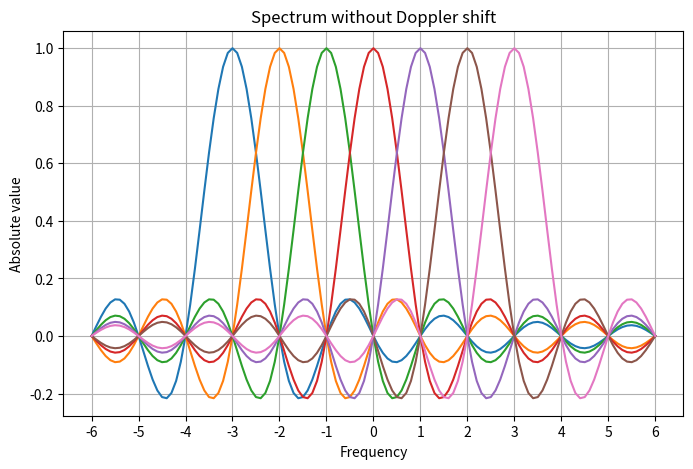
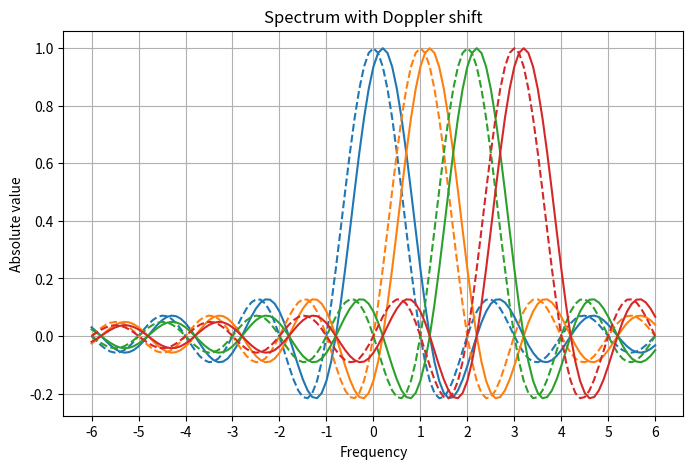

Write the Python code that produced these figures, in order.
import numpy as np
import matplotlib.pyplot as plt

freq = np.arange(-6, 6.1, 0.1)
shift_coef = 0.2
prop_cycle = plt.rcParams['axes.prop_cycle']
colors = prop_cycle.by_key()['color']

fig1 = plt.figure(figsize=(8,5))
ax_1 = fig1.add_subplot(111)
for carrier in range(-3, 4, 1):
    ax_1.plot(freq, np.sinc(freq-carrier))
ax_1.set_ylabel("Absolute value")
ax_1.set_xlabel("Frequency")
ax_1.set_xticks(np.arange(-6, 7, 1))
ax_1.grid()
ax_1.set_title('Spectrum without Doppler shift')
plt.show()


fig2 = plt.figure(figsize=(8,5))
ax_1 = fig2.add_subplot(111)
for carrier in range(0, 4, 1):
    shift = shift_coef#*np.abs(carrier)
    ax_1.plot(freq, np.sinc(freq-carrier), linestyle="--", color=colors[carrier])
    ax_1.plot(freq, np.sinc(freq-carrier-shift), color=colors[carrier])
ax_1.set_ylabel("Absolute value")
ax_1.set_xlabel("Frequency")
ax_1.set_xticks(np.arange(-6, 7, 1))
ax_1.grid()
ax_1.set_title('Spectrum with Doppler shift')
plt.show()